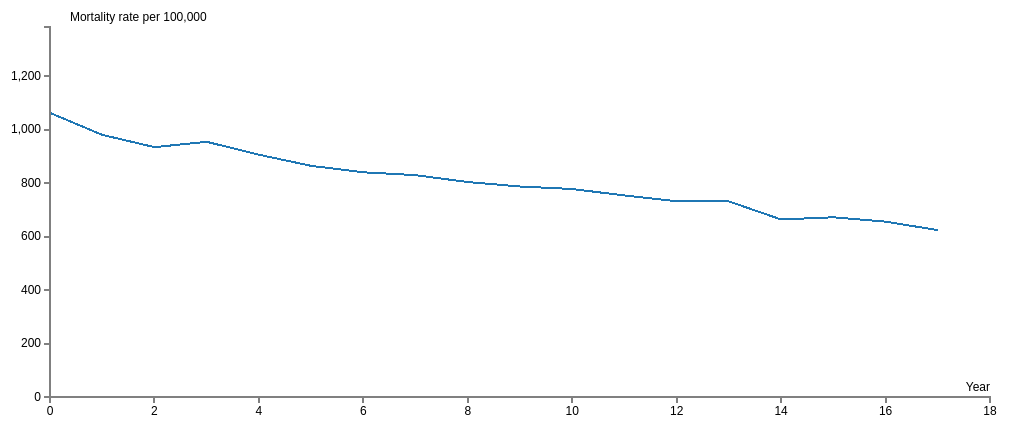
D3 v3 page, settled after 480 driven frames (8 s of simulated time); the page loaded 1 data file(s).


//charisso
// Set the dimensions of the canvas / graph
var margin = {top: 60, right: 80, bottom: 120, left: 80},
    width = 1100 - margin.left - margin.right,
    height = 550 - margin.top - margin.bottom;

// Parse the date / time
//var parseDate = d3.time.format("%b %Y").parse;
var formatDate = d3.time.format("%Y");

// Set the ranges
//var x = d3.time.scale().range([0, width]);
//var x = d3.time.scale().range([0, width]);
var y = d3.scale.linear().range([height, 0]);
var x = d3.scale.linear().range([0, width]);

// Define the axes
var xAxis = d3.svg.axis().scale(x)//z)
    .orient("bottom");
    //.ticks(17)
    //.tickValues(["1996","1997","1998","1999","2000","2001","2002","2003","2004","2005","2006","2007","2008","2009","2010","2011","2012","2013"]);
    //.tickFormat(formatDate);

var yAxis = d3.svg.axis().scale(y)
    .orient("left")
    .ticks(10);

// Define the line
var rateline = d3.svg.line()
    //.interpolate("basis")
    .x(function(d) { return x(d.year); })
    .y(function(d) { return y(d.rate); });

var color = d3.scale.category10();

// Adds the svg canvas
var svg = d3.select("body")
    .append("svg")
        .attr("width", width + margin.left + margin.right)
        .attr("height", height + margin.top + margin.bottom)
    .append("g")
        .attr("transform",
              "translate(" + margin.left + "," + margin.top + ")");

var sliders = svg.append("g")
    .attr("class", "sliders");
// Get the data
d3.csv("panels.csv", function(error, data) {

    data.forEach(function(d) {
        d.age = +d.age;
        d.year = +d.year - 1996;
        d.rate = +d.rate;
    });

    //getting extent of data
    var year0 = d3.min(data, function(d) { return d.year; }),
      year1 = d3.max(data, function(d) { return d.year; }),
      set0 = d3.min(data, function(d) { return d.age; }),
      set1 = d3.max(data, function(d) { return d.age; }),
      set = set0;

    // Scale the range of the data
    //x.domain(d3.extent(data, function(d) { return d.year; }));
    x.domain([set0, set0 + 18]);
    var ym = d3.max(data, function(d) { return d.rate; });
    y.domain([0, ym + ym * 0.1]);

    // Nest the entries by pop
    var dataNest = d3.nest()
        .key(function(d) {return d.age;})
        .key(function(d) {return d.age;})
        //.key(function(d) {return d.age - 18;})
        //.key(function(d) {return d.year;})
        .rollup(function(v) { return v.map(function(d) { return {rate: d.rate, year: d.year}; }); })
        //.key(function(d) {return d.pop;})
        .map(data);
        //console.log(JSON.stringify(d3.keys(data)));

    var slide = sliders.selectAll(".sliders")
            .data(d3.range(set0, set0 + 18, 18))
        .enter().append("g")
            .attr("class", "slide")
            .attr("transform", function(slide) { return "translate(" + x(slide) + ",0)"; });
            console.log(JSON.stringify(slide));
//////THIS WORKS SO ADD TO HERE
    //var fil = data.filter(function(d){ return d.age === set;});

    slide.selectAll("path")
            .data(function(slide) { return dataNest[set][slide] || [0, 0]; })
            //.data(function(slide) { return data.filter(function(d){ return d.age === set;});})
        .enter().append("path")
            .attr("class", "line")
            .style("stroke", function() { // Add the colours dynamically
                return (data.color = color(Math.floor(d3.keys(data) / 18) % 3)); })
            .style("opacity", 1)
            //.style("stroke", "orange")
            .attr("d", rateline(data.filter(function(d){ return d.age === 0;})));/*
            .attr("d", rateline(data.filter(function(d){ return d.age === 18;})))
            .attr("d", rateline(data.filter(function(d){ return d.age === 36;})))
            .attr("d", rateline(data.filter(function(d){ return d.age === 54;})))
            .attr("d", rateline(data.filter(function(d){ return d.age === 72;})))
            .attr("d", rateline(data.filter(function(d){ return d.age === 90;})))
            .attr("d", rateline(data.filter(function(d){ return d.age === 108;})))
            .attr("d", rateline(data.filter(function(d){ return d.age === 126;})))
            .attr("d", rateline(data.filter(function(d){ return d.age === 144;})))
            .attr("d", rateline(data.filter(function(d){ return d.age === 162;})));*/
            //console.log(JSON.stringify(d3.keys(data)));
            //console.log(JSON.stringify(fil));
            //console.log(JSON.stringify(rateline(data.filter(function(d){ return d.age === 144;}))));
            //console.log(JSON.stringify(fil.filter(function(d){ return d.key === "0";})));
            //console.log(JSON.stringify(dataNest.keys()));
            console.log(JSON.stringify(slide.selectAll("path").data(function(slide) { return dataNest[set][slide] || [0, 0]; })));
            //.attr("x", x(set))
            //.attr("y", y(set));
            //.attr("width", barWidth)
            //.attr("y", function(value) { return height - y(value); });
            //.style("fill", "green")
            //.style("stroke", "green");
            //.attr("height", function(value) { return height - y(value); });

    legendSpace = width / 3; // spacing for the legend

    /*var dataNestLabels = d3.nest()
        .key(function(d) {return d.age;})
        .key(function(d) {return d.year;})
        //.rollup(function(v) { return v.map(function(d) { return d.rate; }); })
        //.key(function(d) {return d.pop;})
        .entries(data);*/
    // Loop through each pop / key
    /*dataNest.forEach(function(d,i) {

        /*svg.append("path")
            .attr("class", "line")
            .style("stroke", function() { // Add the colours dynamically
                return (d.color = color(Math.floor(+d.key / 18) % 3)); })
            .style("opacity", 0.5);*/
            //.attr("id", 'tag'+d.key.replace(/\s+/g, '')) // assign ID
            //.attr("d", rateline(d.values));
            //console.log(JSON.stringify(d));
            /*.on("mouseover", function(){
                d3.select("#tag"+d.key.replace(/\s+/g, ''))
                    .transition().duration(50)
                    .style("opacity", 1);
                })
            .on("mouseout", function(){
                d3.select("#tag"+d.key.replace(/\s+/g, ''))
                    .transition().duration(50)
                    .style("opacity", 0.5);
            });*/

        // Add the Legend
    /*    svg.append("text")
            .attr("x", (legendSpace / 2) + i * legendSpace)  // space legend
            .attr("y", height + (margin.bottom / 2) + 5)
            .attr("class", "legend")    // style the legend
            .style("fill", function() { // Add the colours dynamically
                return (d.color = color(Math.floor(+d.key / 18) % 3)); })
            .text(function (){
                if((Math.floor(+d.key / 18) % 3) === 0){
                    return "Maori";
                }else if((Math.floor(+d.key / 18) % 3) === 1){
                    return "Non-Maori";
                }else{
                    return "Total";
                }
            });

    });*/
    /*svg.selectAll(".year")
      .data(d3.range(year1 - 17, year1, 1))
    .enter().append("text")
      .attr("class", "year")
      .attr("x", function(year) { return x(year); })
      .attr("y", height + 8)
      .attr("dy", ".71em")
      .text(function(year) { return (year + ""); });*/


    window.focus();
    d3.select(window).on("keydown", function() {
        update(d3.event.keyCode);
    });

    function update(key) {
    if (!(set in data)) return;
    switch (key) {
      case 37:
        if(set === 0 || set === 54 || set === 108){}else{
          set -= 18;
          //x.domain([set, set + 18]);
          sliders.transition()
              .duration(750)
              .attr("transform", "translate(0,0)");

          slide.selectAll("path")
              .data(function(slide) { return dataNest[set][slide] || [0, 0]; })
            .transition()
              .duration(750)
              .attr("d", rateline(data.filter(function(d){ return d.age === set;})));
              console.log(JSON.stringify(slide.selectAll("path").data(function(slide) { return dataNest[set][slide] || [0, 0]; })));
          /*slide.selectAll("path")
              .data(function(slide) { return dataNest[set][slide] || [0, 0]; })
            .transition()
              .duration(750)
              .attr("stroke", "none");*/
//              .attr("d", rateline(data.filter(function(d){ return d.age === set;})));
        }
      break;
      case 38:
      if(set > 45){
        set -= 54;
        //x.domain([set, set + 18]);
        sliders.transition()
          .duration(750)
          .attr("transform", "translate(0,0)");

        slide.selectAll("path")
            .data(function(slide) { return dataNest[set][slide] || [0, 0]; })
          .transition()
            .duration(750)
            .attr("d", rateline(data.filter(function(d){ return d.age === set;})));
        }
      break;
      case 39:
        if(set === 36 || set === 90 || set === 144) {}else{
          set1 = set + 18;
          //x.domain([set, set + 18]);
          sliders.transition()
              .duration(750)
              .attr("transform", "translate(0,0)");
          slide.selectAll("path")
              .data(function(slide) { return dataNest[set][slide] || [0, 0]; })
            .transition()
              .duration(750)
              .style("stroke", "none");
//              .attr("d", rateline(data.filter(function(d){ return d.age === set;})));
          slide.selectAll("path")
              .data(function(slide) { return dataNest[set1][slide] || [0, 0]; })
            .transition()
              .duration(750)
              .attr("d", rateline(data.filter(function(d){ return d.age === set1;})));
              console.log(JSON.stringify(slide.selectAll("path").data(function(slide) { return dataNest[set1][slide] || [0, 0]; })));
        set = set1;
        }
      break;
      case 40:
        if(set < 99){
          set1 = set + 54;
          //x.domain([set, set + 18]);
          sliders.transition()
              .duration(750)
              .attr("transform", "translate(0,0)");
          slide.selectAll("path")
              .data(function(slide) { return dataNest[set][slide] || [0, 0]; })
            .transition()
              .duration(750)
              .style("stroke", "none");
//              .attr("d", rateline(data.filter(function(d){ return d.age === set;})));
          slide.selectAll("path")
              .data(function(slide) { return dataNest[set1][slide] || [0, 0]; })
            .transition()
              .duration(750)
              .attr("d", rateline(data.filter(function(d){ return d.age === set1;})));
              console.log(JSON.stringify(slide.selectAll("path").data(function(slide) { return dataNest[set1][slide] || [0, 0]; })));
        set = set1;
        }
      break;
    }
}



    // Add the X Axis
    svg.append("g")
        .attr("class", "x axis")
        .attr("transform", "translate(0," + height + ")")
        .call(xAxis)
        .append("text")
         .attr("class", "label")
         .attr("x", width)
         .attr("y", -6)
         .style("text-anchor", "end")
         .text("Year");

    // Add the Y Axis
    svg.append("g")
        .attr("class", "y axis")
        .call(yAxis)
        .append("text")
         .attr("class", "label")
         .attr("y", -15)
         .attr("x", width/6)
         .attr("dy", ".71em")
         .style("text-anchor", "end")
         .text("Mortality rate per 100,000");
});


### data: panels.csv
year, pop, rate, ratelow, rateupp, age
1996, Maori, 1062, 1017, 1108, 0
1997, Maori, 980.2, 937.8, 1022, 0
1998, Maori, 934.2, 893.8, 974.6, 0
1999, Maori, 954.2, 914.1, 994.3, 0
2000, Maori, 906, 867.5, 944.4, 0
2001, Maori, 864.3, 827.9, 900.6, 0
2002, Maori, 840.3, 805.3, 875.3, 0
2003, Maori, 829.5, 795.5, 863.5, 0
2004, Maori, 803.7, 771.1, 836.3, 0
2005, Maori, 787.1, 755.4, 818.8, 0
2006, Maori, 777.7, 747.2, 808.2, 0
2007, Maori, 753.6, 724.5, 782.8, 0
2008, Maori, 732, 703.9, 760.1, 0
2009, Maori, 731.3, 704, 758.6, 0
2010, Maori, 663.8, 638.6, 689, 0
2011, Maori, 672, 647.3, 696.8, 0
2012, Maori, 655.8, 631.8, 679.8, 0
2013, Maori, 623.9, 601.1, 646.7, 0
1996, Non-Maori, 542.1, 535.2, 549, 18
1997, Non-Maori, 517.1, 510.4, 523.7, 18
1998, Non-Maori, 493.9, 487.4, 500.3, 18
1999, Non-Maori, 506.9, 500.4, 513.4, 18
2000, Non-Maori, 472.4, 466.2, 478.6, 18
2001, Non-Maori, 477.3, 471.1, 483.4, 18
2002, Non-Maori, 470.9, 464.8, 477, 18
2003, Non-Maori, 452.1, 446.2, 458, 18
2004, Non-Maori, 452.4, 446.6, 458.2, 18
2005, Non-Maori, 418.8, 413.2, 424.3, 18
2006, Non-Maori, 426.4, 420.9, 431.9, 18
2007, Non-Maori, 413, 407.5, 418.4, 18
2008, Non-Maori, 417.7, 412.3, 423, 18
2009, Non-Maori, 403.6, 398.3, 408.9, 18
2010, Non-Maori, 388.6, 383.5, 393.7, 18
2011, Non-Maori, 400, 394.9, 405.1, 18
2012, Non-Maori, 387.4, 382.4, 392.3, 18
2013, Non-Maori, 358.3, 353.6, 363, 18
1996, Total, 577.7, 570.8, 584.5, 36
1997, Total, 551, 544.4, 557.7, 36
1998, Total, 525.8, 519.4, 532.2, 36
1999, Total, 540, 533.5, 546.4, 36
2000, Total, 502.7, 496.5, 508.8, 36
2001, Total, 507.7, 501.6, 513.8, 36
2002, Total, 499.6, 493.6, 505.6, 36
2003, Total, 482.6, 476.7, 488.4, 36
2004, Total, 481.3, 475.5, 487.1, 36
2005, Total, 448.7, 443.2, 454.3, 36
2006, Total, 456.4, 450.9, 461.9, 36
2007, Total, 443, 437.7, 448.4, 36
2008, Total, 444.5, 439.2, 449.8, 36
2009, Total, 432.5, 427.3, 437.7, 36
2010, Total, 414.6, 409.5, 419.6, 36
2011, Total, 425.3, 420.3, 430.4, 36
2012, Total, 411.9, 407.1, 416.8, 36
2013, Total, 382.2, 377.6, 386.8, 36
1996, Male Maori, 1258, 1181, 1334, 54
1997, Male Maori, 1153, 1082, 1223, 54
1998, Male Maori, 1113, 1046, 1180, 54
1999, Male Maori, 1137, 1070, 1204, 54
2000, Male Maori, 1057, 993.6, 1120, 54
2001, Male Maori, 977.3, 918.2, 1036, 54
... 102 more rows